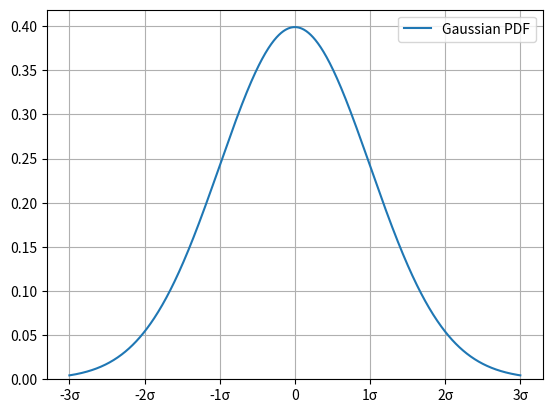

Python code for this plot:
import numpy as np
import matplotlib.pyplot as plt

mu = 0
sigma = 1

x = np.linspace(mu - 3 * sigma, mu + 3 * sigma, 1000)
pdf = (1 / (sigma * np.sqrt(2 * np.pi))) * np.exp(-0.5 * ((x - mu) / sigma) ** 2)

plt.plot(x, pdf, label='Gaussian PDF')
plt.xticks([-3, -2, -1, 0, 1, 2, 3], ['-3σ', '-2σ', '-1σ', '0', '1σ', '2σ', '3σ'])
plt.legend()
plt.ylim(0, plt.ylim()[1])
plt.grid(True)
plt.show()